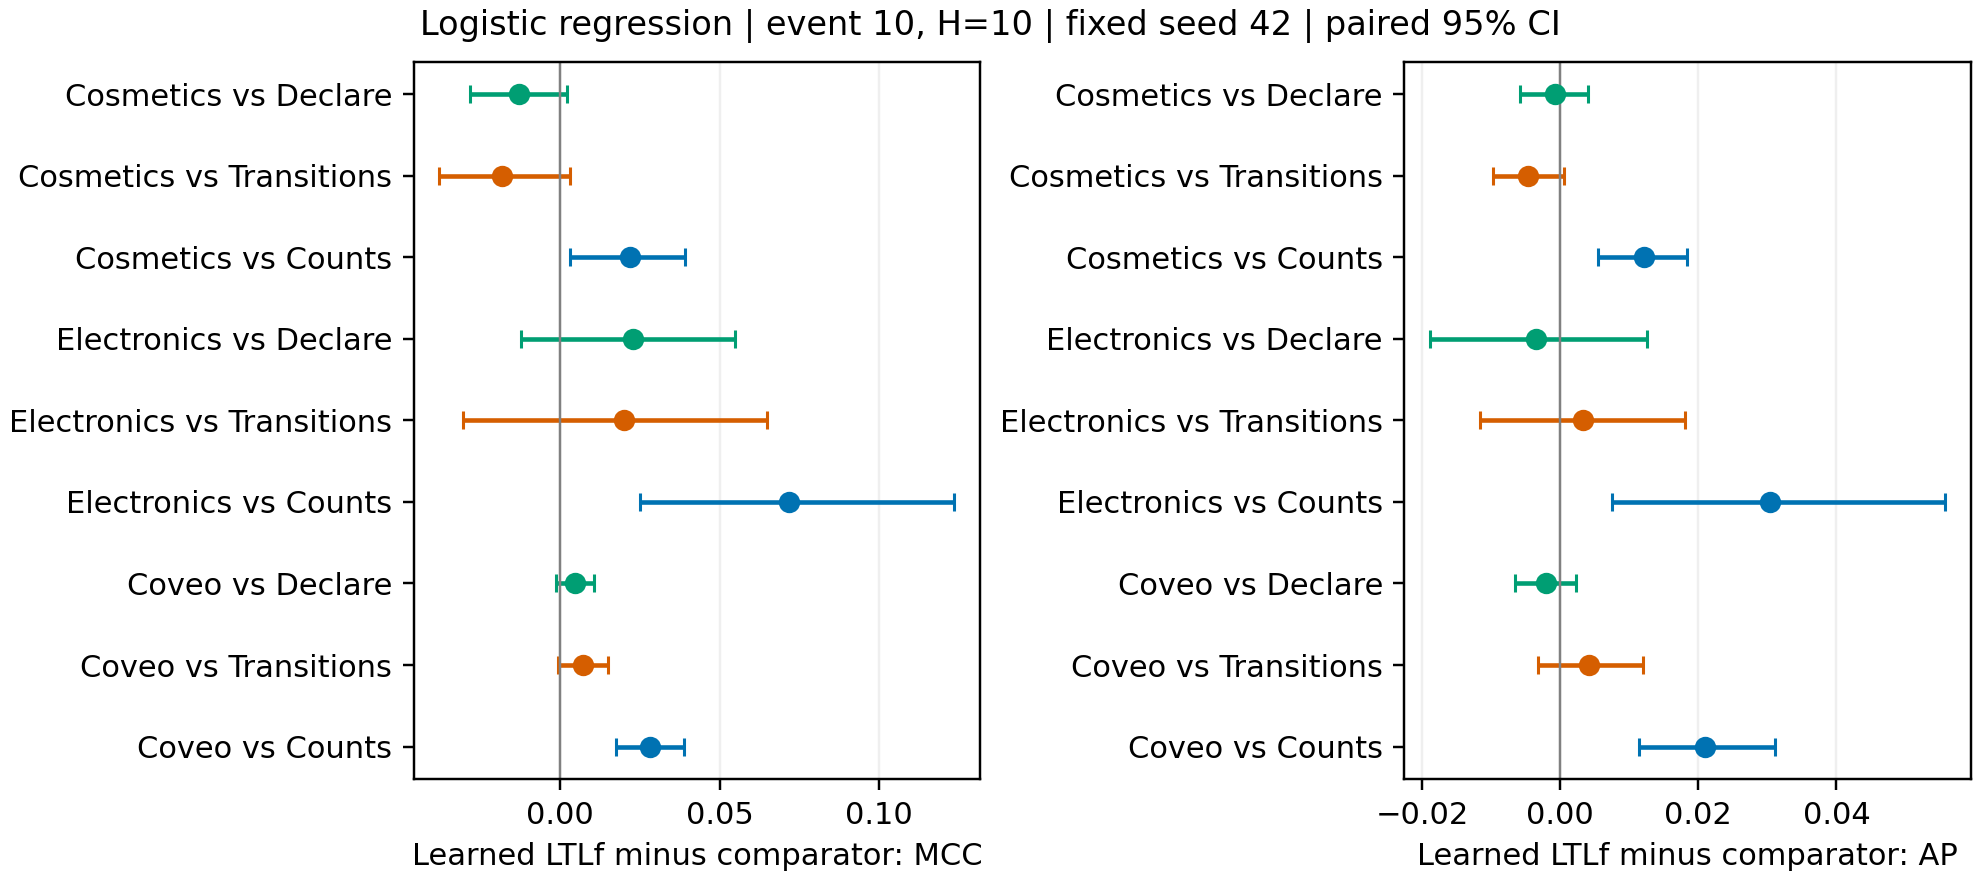

The file beside this chart, header and first rows:
dataset, setting, model_seed, first, second, metric, delta, lower95, upper95, bootstrap_unit, n_units, replicates
Coveo, linear, 42, ltlf_frozen, counts, MCC, 0.0281, 0.01747, 0.0389, session, 12202, 1500
Coveo, linear, 42, ltlf_frozen, counts, AP, 0.02101, 0.01137, 0.03104, session, 12202, 1500
Coveo, linear, 42, ltlf_frozen, transitions, MCC, 0.00701, -0.0005945, 0.01491, session, 12202, 1500
Coveo, linear, 42, ltlf_frozen, transitions, AP, 0.004156, -0.003145, 0.01202, session, 12202, 1500
Coveo, linear, 42, ltlf_frozen, declare, MCC, 0.004583, -0.001345, 0.01049, session, 12202, 1500
Coveo, linear, 42, ltlf_frozen, declare, AP, -0.002021, -0.006532, 0.002263, session, 12202, 1500
Electronics, linear, 42, ltlf_frozen, counts, MCC, 0.07188, 0.02499, 0.1237, user, 745, 1500
Electronics, linear, 42, ltlf_frozen, counts, AP, 0.03044, 0.007446, 0.05572, user, 745, 1500
Electronics, linear, 42, ltlf_frozen, transitions, MCC, 0.02001, -0.03059, 0.06503, user, 745, 1500
Electronics, linear, 42, ltlf_frozen, transitions, AP, 0.003237, -0.01159, 0.01809, user, 745, 1500
Electronics, linear, 42, ltlf_frozen, declare, MCC, 0.02294, -0.01218, 0.05475, user, 745, 1500
Electronics, linear, 42, ltlf_frozen, declare, AP, -0.003454, -0.01883, 0.01265, user, 745, 1500
Cosmetics, linear, 42, ltlf_frozen, counts, MCC, 0.02193, 0.003147, 0.03913, user, 3569, 1500
Cosmetics, linear, 42, ltlf_frozen, counts, AP, 0.01219, 0.005532, 0.01843, user, 3569, 1500
Cosmetics, linear, 42, ltlf_frozen, transitions, MCC, -0.0184, -0.03797, 0.002999, user, 3569, 1500
Cosmetics, linear, 42, ltlf_frozen, transitions, AP, -0.004634, -0.009783, 0.0005241, user, 3569, 1500
Cosmetics, linear, 42, ltlf_frozen, declare, MCC, -0.01297, -0.02823, 0.002048, user, 3569, 1500
Cosmetics, linear, 42, ltlf_frozen, declare, AP, -0.0006996, -0.005743, 0.004003, user, 3569, 1500
